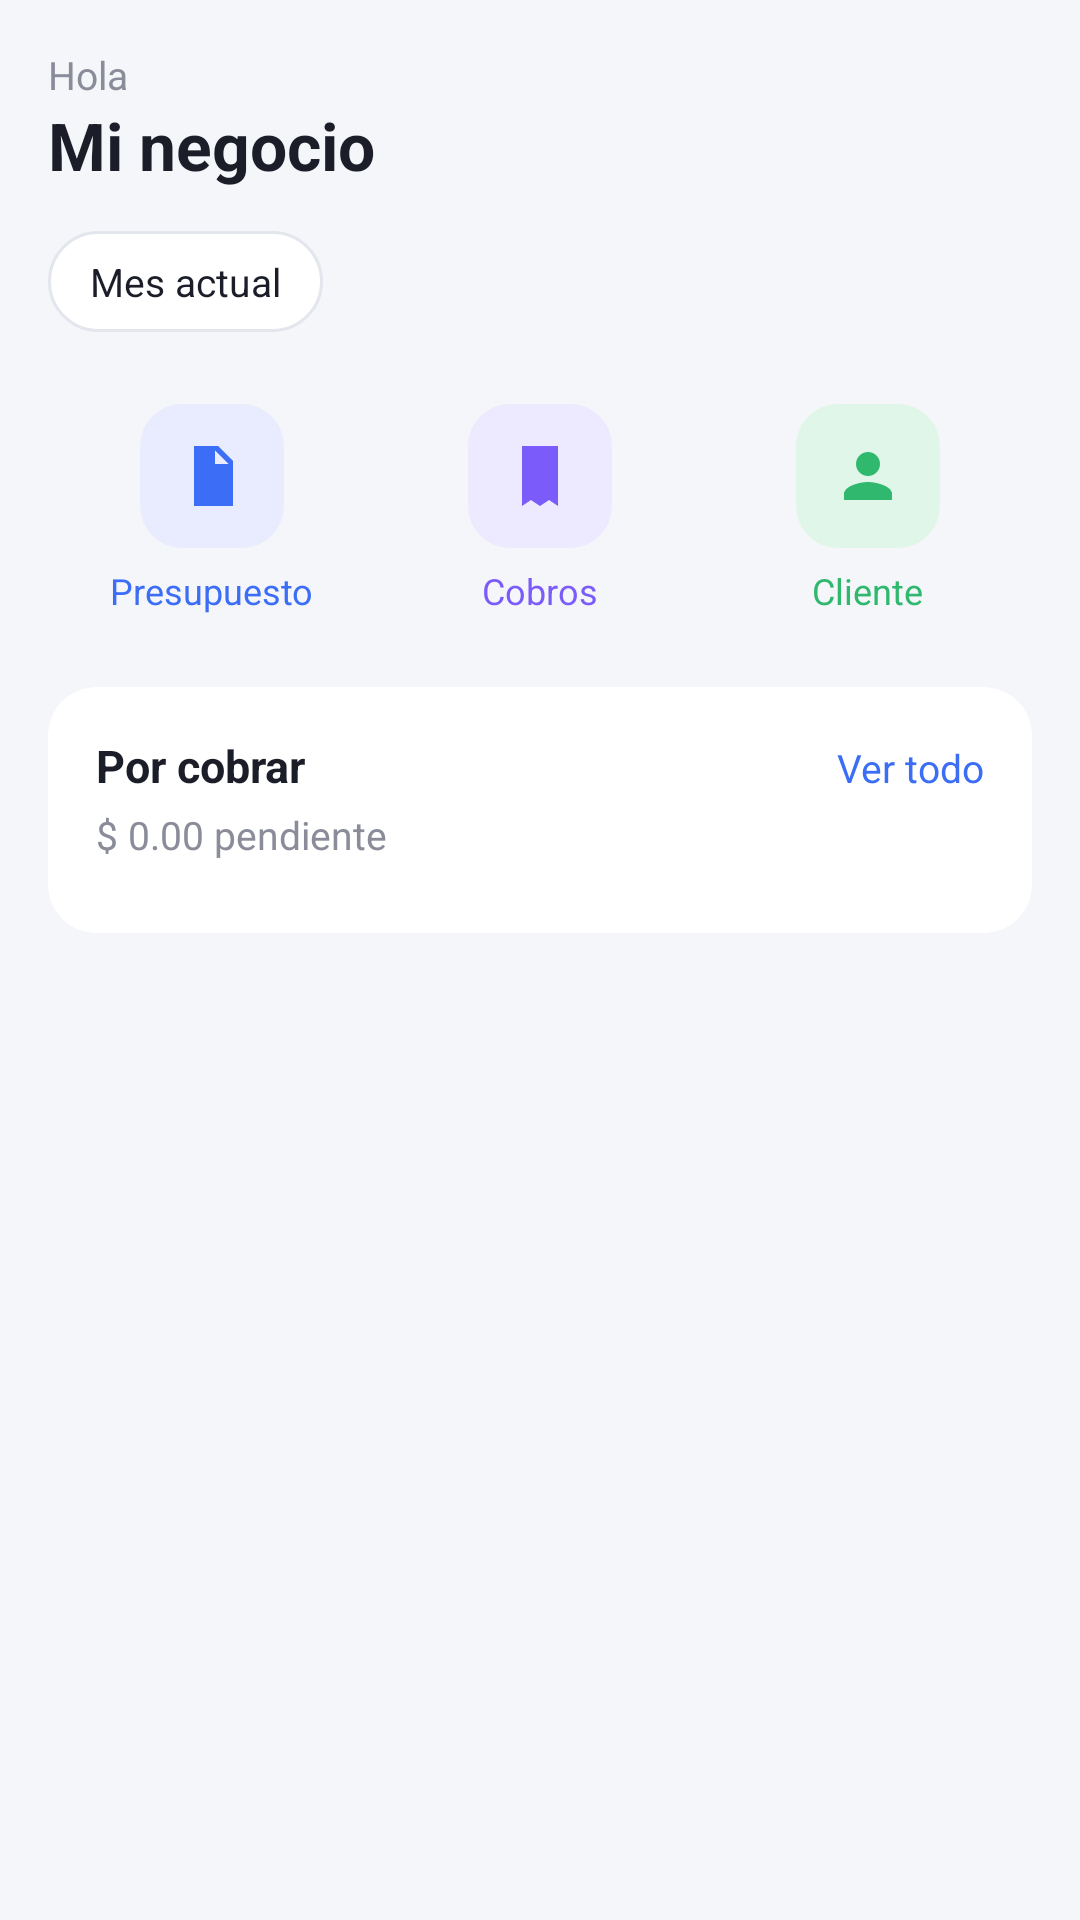

Layout XML and referenced resources for this Android screen:
<!-- AndroidManifest.xml: application theme Theme.PresupuestarioV2 -->
<!-- res/layout/fragment_home.xml -->
<?xml version="1.0" encoding="utf-8"?>
<androidx.core.widget.NestedScrollView
    xmlns:android="http://schemas.android.com/apk/res/android"
    xmlns:app="http://schemas.android.com/apk/res-auto"
    android:layout_width="match_parent"
    android:layout_height="match_parent"
    android:background="@color/background"
    android:clipToPadding="false"
    android:paddingBottom="88dp">

        <LinearLayout
            android:layout_width="match_parent"
            android:layout_height="wrap_content"
            android:orientation="vertical"
            android:padding="16dp">

            
            <LinearLayout
                android:layout_width="match_parent"
                android:layout_height="wrap_content"
                android:orientation="vertical">

                <TextView
                    android:id="@+id/tvGreetingTime"
                    android:layout_width="wrap_content"
                    android:layout_height="wrap_content"
                    android:text="Hola"
                    android:textSize="13sp"
                    android:textColor="@color/text_secondary" />

                <TextView
                    android:layout_width="wrap_content"
                    android:layout_height="wrap_content"
                    android:text="Mi negocio"
                    android:textSize="22sp"
                    android:textStyle="bold"
                    android:textColor="@color/text_primary" />
            </LinearLayout>

            
            <LinearLayout
                android:layout_width="wrap_content"
                android:layout_height="wrap_content"
                android:layout_marginTop="14dp"
                android:orientation="horizontal"
                android:gravity="center_vertical"
                android:background="@drawable/bg_pill_month_selector"
                android:paddingHorizontal="14dp"
                android:paddingVertical="8dp">

                <TextView
                    android:id="@+id/tvSelectedMonth"
                    android:layout_width="wrap_content"
                    android:layout_height="wrap_content"
                    android:text="Mes actual"
                    android:textSize="13sp"
                    android:textColor="@color/text_primary" />
            </LinearLayout>

            
            <include
                android:id="@+id/quickActionsTop"
                layout="@layout/layout_quick_actions"
                android:layout_width="match_parent"
                android:layout_height="wrap_content"
                android:layout_marginTop="16dp" />

            
            <androidx.cardview.widget.CardView
                android:layout_width="match_parent"
                android:layout_height="wrap_content"
                android:layout_marginTop="16dp"
                app:cardCornerRadius="16dp"
                app:cardElevation="0dp"
                app:cardBackgroundColor="@color/card_background">

                <LinearLayout
                    android:layout_width="match_parent"
                    android:layout_height="wrap_content"
                    android:orientation="vertical"
                    android:padding="16dp">

                    <LinearLayout
                        android:layout_width="match_parent"
                        android:layout_height="wrap_content"
                        android:orientation="horizontal">

                        <TextView
                            android:layout_width="0dp"
                            android:layout_height="wrap_content"
                            android:layout_weight="1"
                            android:text="Por cobrar"
                            android:textStyle="bold"
                            android:textSize="15sp"
                            android:textColor="@color/text_primary" />

                        <TextView
                            android:id="@+id/tvSeeAllReceivables"
                            android:layout_width="wrap_content"
                            android:layout_height="wrap_content"
                            android:text="Ver todo"
                            android:textSize="13sp"
                            android:textColor="@color/primary_blue"
                            android:clickable="true"
                            android:focusable="true" />
                    </LinearLayout>

                    <TextView
                        android:id="@+id/tvTotalPorCobrar"
                        android:layout_width="wrap_content"
                        android:layout_height="wrap_content"
                        android:layout_marginTop="4dp"
                        android:text="$ 0.00 pendiente"
                        android:textSize="13sp"
                        android:textColor="@color/text_secondary" />

                    <ProgressBar
                        android:id="@+id/pbLoading"
                        android:layout_width="wrap_content"
                        android:layout_height="wrap_content"
                        android:layout_gravity="center"
                        android:layout_marginTop="8dp"
                        android:visibility="gone" />

                    <TextView
                        android:id="@+id/tvError"
                        android:layout_width="match_parent"
                        android:layout_height="wrap_content"
                        android:layout_marginTop="8dp"
                        android:textSize="13sp"
                        android:textColor="#B00020"
                        android:visibility="gone" />

                    <androidx.recyclerview.widget.RecyclerView
                        android:id="@+id/rvReceivables"
                        android:layout_width="match_parent"
                        android:layout_height="wrap_content"
                        android:layout_marginTop="8dp"
                        android:nestedScrollingEnabled="false" />

                    <TextView
                        android:id="@+id/tvEmptyReceivables"
                        android:layout_width="match_parent"
                        android:layout_height="wrap_content"
                        android:layout_marginTop="8dp"
                        android:text="Sin cobros pendientes. Creá un presupuesto y aparecerá acá."
                        android:textSize="13sp"
                        android:textColor="@color/text_secondary"
                        android:visibility="gone" />

                </LinearLayout>
            </androidx.cardview.widget.CardView>

    </LinearLayout>
</androidx.core.widget.NestedScrollView>
<!-- res/layout/layout_quick_actions.xml (included above) -->
<?xml version="1.0" encoding="utf-8"?>
<LinearLayout xmlns:android="http://schemas.android.com/apk/res/android"
    android:layout_width="match_parent"
    android:layout_height="wrap_content"
    android:orientation="horizontal"
    android:weightSum="3"
    android:paddingVertical="8dp">

    
    <LinearLayout
        android:id="@+id/actionPresupuesto"
        android:layout_width="0dp"
        android:layout_height="wrap_content"
        android:layout_weight="1"
        android:orientation="vertical"
        android:gravity="center"
        android:background="?attr/selectableItemBackground"
        android:clickable="true"
        android:focusable="true">

        <ImageView
            android:layout_width="48dp"
            android:layout_height="48dp"
            android:padding="12dp"
            android:background="@drawable/bg_rounded_icon_presupuesto"
            android:src="@drawable/ic_budget"
            android:contentDescription="@null" />

        <TextView
            android:layout_width="wrap_content"
            android:layout_height="wrap_content"
            android:layout_marginTop="6dp"
            android:text="Presupuesto"
            android:textSize="12sp"
            android:textColor="@color/primary_blue" />
    </LinearLayout>

    <LinearLayout
        android:id="@+id/actionFactura"
        android:layout_width="0dp"
        android:layout_height="wrap_content"
        android:layout_weight="1"
        android:orientation="vertical"
        android:gravity="center"
        android:background="?attr/selectableItemBackground"
        android:clickable="true"
        android:focusable="true">

        <ImageView
            android:layout_width="48dp"
            android:layout_height="48dp"
            android:padding="12dp"
            android:background="@drawable/bg_rounded_icon_factura"
            android:src="@drawable/ic_invoice"
            android:contentDescription="@null" />

        <TextView
            android:layout_width="wrap_content"
            android:layout_height="wrap_content"
            android:layout_marginTop="6dp"
            android:text="Cobros"
            android:textSize="12sp"
            android:textColor="#7B5CFA" />
    </LinearLayout>

    <LinearLayout
        android:id="@+id/actionCliente"
        android:layout_width="0dp"
        android:layout_height="wrap_content"
        android:layout_weight="1"
        android:orientation="vertical"
        android:gravity="center"
        android:background="?attr/selectableItemBackground"
        android:clickable="true"
        android:focusable="true">

        <ImageView
            android:layout_width="48dp"
            android:layout_height="48dp"
            android:padding="12dp"
            android:background="@drawable/bg_rounded_icon_cliente"
            android:src="@drawable/ic_client"
            android:contentDescription="@null" />

        <TextView
            android:layout_width="wrap_content"
            android:layout_height="wrap_content"
            android:layout_marginTop="6dp"
            android:text="Cliente"
            android:textSize="12sp"
            android:textColor="#2FB86E" />
    </LinearLayout>

</LinearLayout>
<!-- resources referenced by this layout -->
<resources>
  <color name="background">#F5F6FA</color>
  <color name="card_background">#FFFFFF</color>
  <color name="primary_blue">#3B6DF6</color>
  <color name="text_primary">#1B1D28</color>
  <color name="text_secondary">#8A8D99</color>
  <!-- drawable bg_pill_month_selector (drawable) -->
  <?xml version="1.0" encoding="utf-8"?>
  <shape xmlns:android="http://schemas.android.com/apk/res/android" android:shape="rectangle">
      <corners android:radius="20dp" />
      <solid android:color="@color/card_background" />
      <stroke android:width="1dp" android:color="#E4E6ED" />
  </shape>
  <!-- drawable bg_rounded_icon_cliente (drawable) -->
  <?xml version="1.0" encoding="utf-8"?>
  <shape xmlns:android="http://schemas.android.com/apk/res/android" android:shape="rectangle">
      <corners android:radius="14dp" />
      <solid android:color="@color/quick_cliente_bg" />
  </shape>
  <!-- drawable bg_rounded_icon_factura (drawable) -->
  <?xml version="1.0" encoding="utf-8"?>
  <shape xmlns:android="http://schemas.android.com/apk/res/android" android:shape="rectangle">
      <corners android:radius="14dp" />
      <solid android:color="@color/quick_factura_bg" />
  </shape>
  <!-- drawable bg_rounded_icon_presupuesto (drawable) -->
  <?xml version="1.0" encoding="utf-8"?>
  <shape xmlns:android="http://schemas.android.com/apk/res/android" android:shape="rectangle">
      <corners android:radius="14dp" />
      <solid android:color="@color/quick_presupuesto_bg" />
  </shape>
  <!-- drawable ic_budget (drawable) -->
  <?xml version="1.0" encoding="utf-8"?>
  <vector xmlns:android="http://schemas.android.com/apk/res/android"
      android:width="24dp" android:height="24dp"
      android:viewportWidth="24" android:viewportHeight="24">
      <path
          android:fillColor="@color/primary_blue"
          android:pathData="M6,2 L14,2 L19,7 L19,22 L6,22 Z M13,3.5 L13,8 L17.5,8 Z M8,12 L16,12 L16,13.5 L8,13.5 Z M8,15.5 L16,15.5 L16,17 L8,17 Z" />
  </vector>
  <!-- drawable ic_client (drawable) -->
  <?xml version="1.0" encoding="utf-8"?>
  <vector xmlns:android="http://schemas.android.com/apk/res/android"
      android:width="24dp" android:height="24dp"
      android:viewportWidth="24" android:viewportHeight="24">
      <path
          android:fillColor="#2FB86E"
          android:pathData="M12,12 C14.21,12 16,10.21 16,8 C16,5.79 14.21,4 12,4 C9.79,4 8,5.79 8,8 C8,10.21 9.79,12 12,12 Z M12,14 C9.33,14 4,15.34 4,18 L4,20 L20,20 L20,18 C20,15.34 14.67,14 12,14 Z" />
  </vector>
  <!-- drawable ic_invoice (drawable) -->
  <?xml version="1.0" encoding="utf-8"?>
  <vector xmlns:android="http://schemas.android.com/apk/res/android"
      android:width="24dp" android:height="24dp"
      android:viewportWidth="24" android:viewportHeight="24">
      <path
          android:fillColor="#7B5CFA"
          android:pathData="M6,2 L18,2 L18,22 L15,20 L12,22 L9,20 L6,22 Z M8,7 L16,7 L16,8.5 L8,8.5 Z M8,11 L16,11 L16,12.5 L8,12.5 Z M8,15 L13,15 L13,16.5 L8,16.5 Z" />
  </vector>
  <style name="Theme.PresupuestarioV2" parent="Base.Theme.PresupuestarioV2" />
  <color name="quick_cliente_bg">#DFF6E8</color>
  <color name="quick_factura_bg">#EDE9FE</color>
  <color name="quick_presupuesto_bg">#E8ECFE</color>
  <style name="Base.Theme.PresupuestarioV2" parent="Theme.Material3.DayNight.NoActionBar">
          
          
      </style>
</resources>
